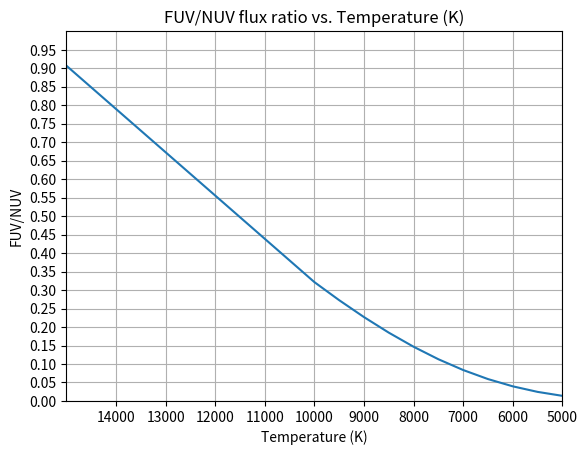

Python code for this plot:
import numpy as np
import matplotlib.pyplot as plt



#planck constant

h = 6.62e-34 #kg*m**2/s

#speed of light

c = 3.0e+08 #m/s

#Boltzmann constant

k = 1.38e-23 #kg*m**2/K*s**2

#FUV  effective wavelength

lfuv = 1.516e-7 #m

#NUV effective  wavelength

lnuv = 2.267e-7 #m

#temperature range

t = np.array([5000.0, 5500.0, 6000.0, 6500.0, 7000.0, 7500.0, 8000.0, 8500.0, 9000.0, 9500.0, 10000.0, 15000.0])

#planks equation FUV

a= 2.0*h*c**2

b = h*c/(lfuv*k*t)

blackbodyf = a/((lfuv**5) * (np.exp(b) -1.0))

#planks equation NUV

a2= 2.0*h*c**2

b2 = h*c/(lnuv*k*t)

blackbodyn = a2/((lnuv**5) * (np.exp(b2) -1.0))

#FUV/NUV ratio

ratio = blackbodyf/blackbodyn

print(ratio)
print(blackbodyf)
print(blackbodyn)

plt.plot(t, ratio)
plt.ylabel('FUV/NUV')
plt.xlabel('Temperature (K)')
plt.title('FUV/NUV flux ratio vs. Temperature (K)')
plt.ylim(0.0, 1.0)
plt.xlim(5000.0, 15000.0)
plt.yticks(np.arange(0.0, 1.0, 0.05))
plt.xticks(np.arange(5000.0, 15000.0, 1000.0))
plt.gca().invert_xaxis()
plt.grid()
plt.show()
